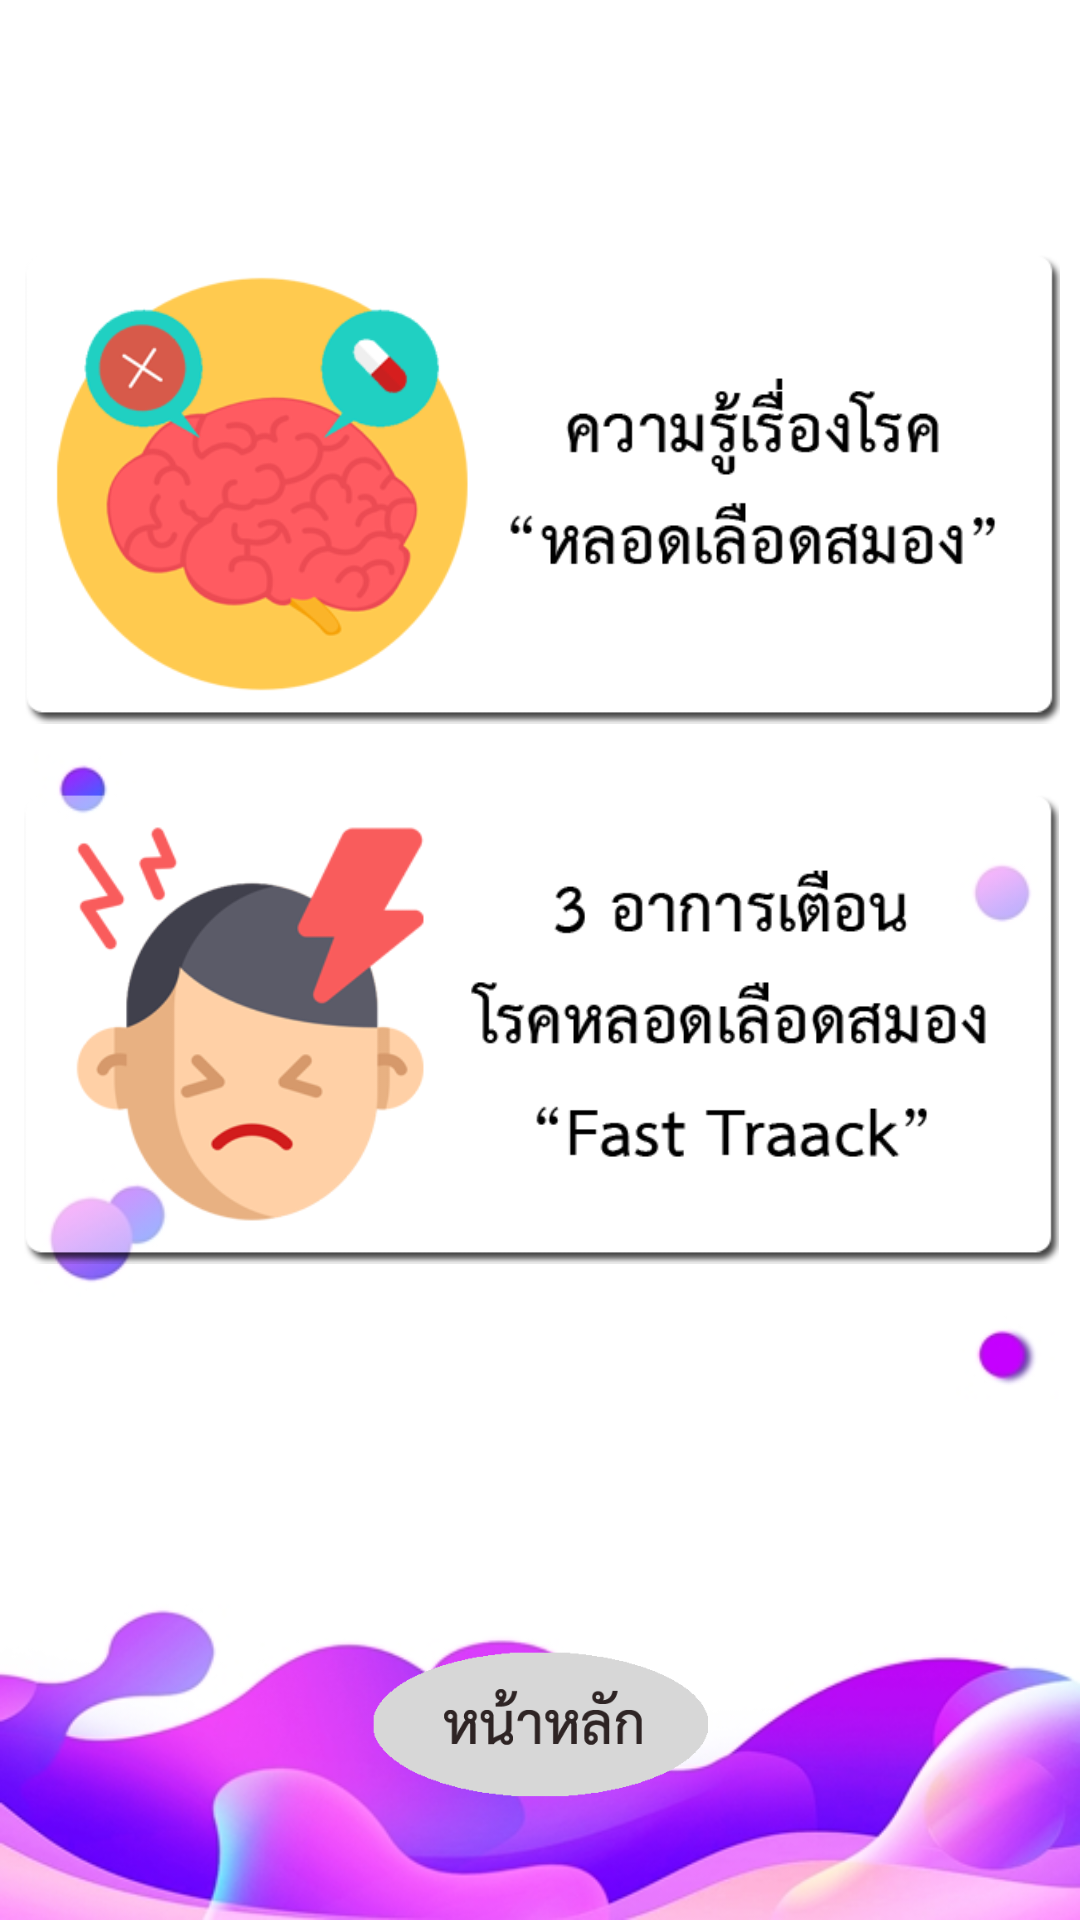

The Android layout XML behind this screen, and the referenced resources:
<!-- AndroidManifest.xml: activity theme AppTheme.NoActionBar -->
<!-- res/layout/activity_stroke.xml -->
<?xml version="1.0" encoding="utf-8"?>
<android.support.constraint.ConstraintLayout xmlns:android="http://schemas.android.com/apk/res/android"
    xmlns:app="http://schemas.android.com/apk/res-auto"
    xmlns:tools="http://schemas.android.com/tools"
    android:layout_width="match_parent"
    android:layout_height="match_parent"
    android:background="@drawable/bg_liquid"
    tools:context=".StrokeActivity">


    <ImageView
        android:id="@+id/st_detail"
        android:layout_width="346dp"
        android:layout_height="164dp"
        android:layout_marginStart="8dp"
        android:layout_marginTop="8dp"
        android:layout_marginEnd="8dp"
        android:layout_marginBottom="8dp"
        android:src="@drawable/banner_st"
        app:layout_constraintBottom_toBottomOf="parent"
        app:layout_constraintEnd_toEndOf="parent"
        app:layout_constraintHorizontal_bias="0.363"
        app:layout_constraintStart_toStartOf="parent"
        app:layout_constraintTop_toTopOf="parent"
        app:layout_constraintVertical_bias="0.155" />

    <ImageView
        android:id="@+id/fast_detail"
        android:layout_width="346dp"
        android:layout_height="164dp"
        android:layout_marginStart="8dp"
        android:layout_marginTop="16dp"
        android:layout_marginEnd="8dp"
        android:src="@drawable/fast_banner"
        app:layout_constraintEnd_toEndOf="parent"
        app:layout_constraintStart_toStartOf="parent"
        app:layout_constraintTop_toBottomOf="@+id/st_detail" />

    <ImageView
        android:id="@+id/Back"
        android:layout_width="112dp"
        android:layout_height="74dp"
        android:layout_marginStart="8dp"
        android:layout_marginTop="8dp"
        android:layout_marginEnd="8dp"
        android:layout_marginBottom="8dp"
        android:src="@drawable/home_th"
        app:layout_constraintBottom_toBottomOf="parent"
        app:layout_constraintEnd_toEndOf="parent"
        app:layout_constraintStart_toStartOf="parent"
        app:layout_constraintTop_toBottomOf="@+id/fast_detail"
        app:layout_constraintVertical_bias="0.84000003" />

</android.support.constraint.ConstraintLayout>
<!-- resources referenced by this layout -->
<resources>
  <!-- drawable banner_st: png bitmap (drawable, 44845 bytes) -->
  <!-- drawable bg_liquid: jpg bitmap (drawable, 59460 bytes) -->
  <!-- drawable fast_banner: png bitmap (drawable, 35309 bytes) -->
  <!-- drawable home_th: png bitmap (drawable, 5451 bytes) -->
  <style name="AppTheme.NoActionBar">
          <item name="windowActionBar">false</item>
          <item name="windowNoTitle">true</item>
      </style>
</resources>
